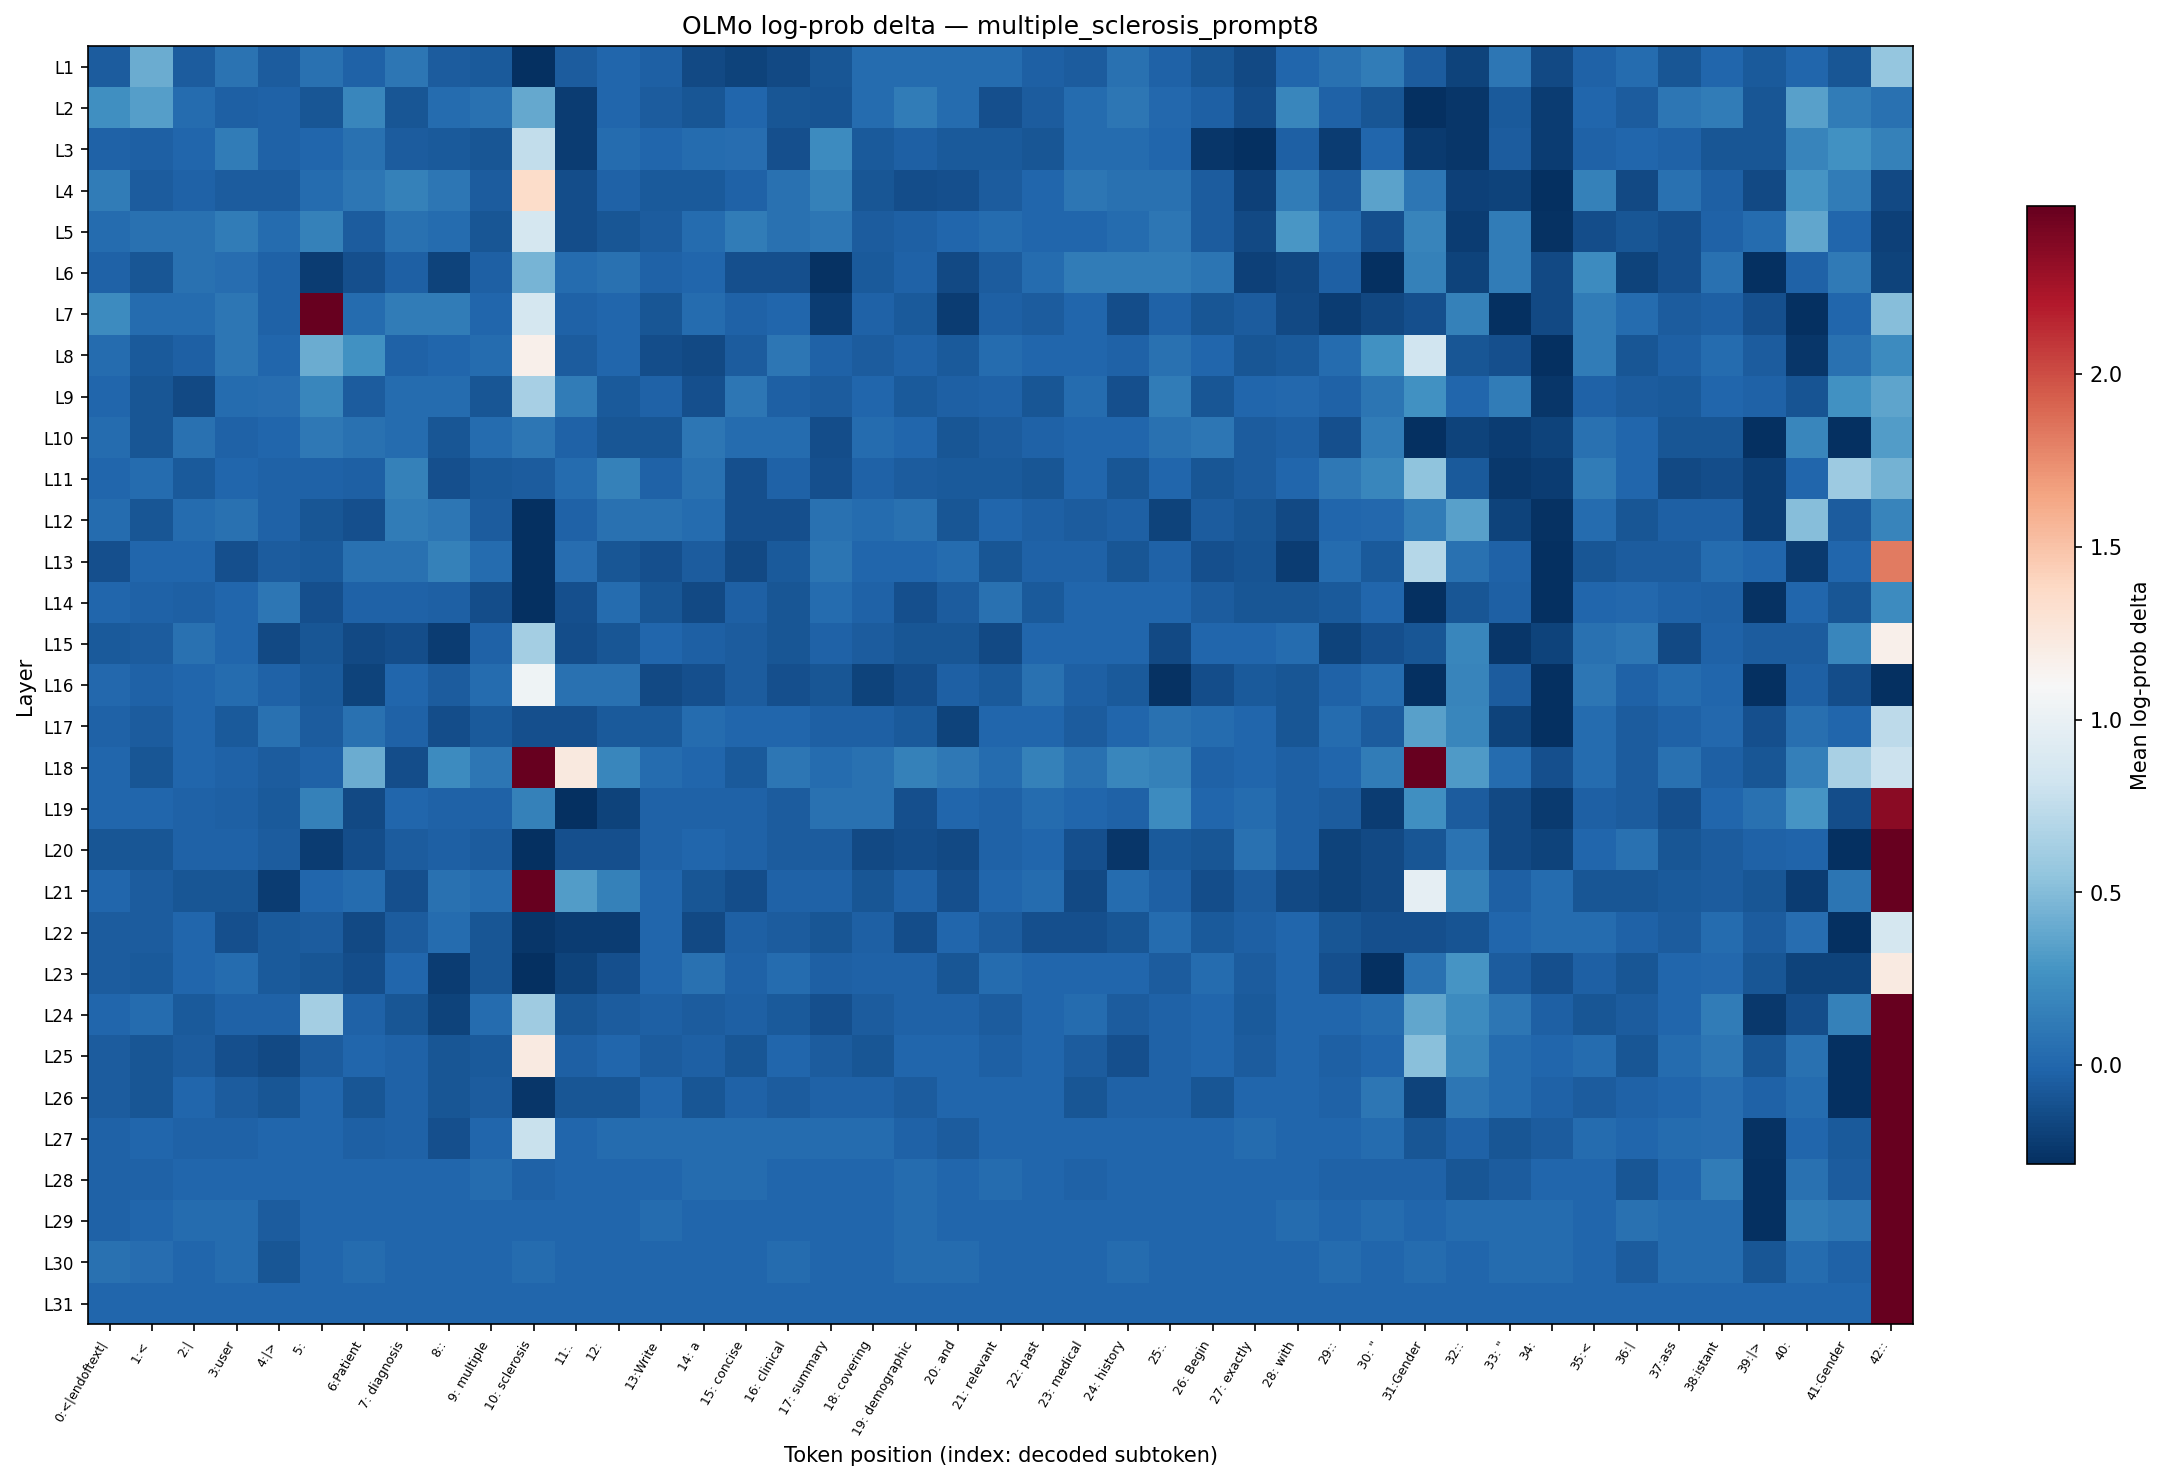

Source data for this figure (header and first rows):
layer, 0:<|endoftext|, 1:<, 2:|, 3:user, 4:|>, 5:?, 6:Patient, 7: diagnosis, 8::, 9: multiple, 10: sclerosis, 11:., 12:?, 13:Write, 14: a, 15: concise, 16: clinical, 17: summary, 18: covering, 19: demographic, 20: and, 21: relevant, 22: past
L1, -0.05382, 0.4127, -0.05844, 0.07161, -0.05844, 0.06345, -0.02655, 0.09967, -0.05844, -0.06308, -0.2874, -0.05844, 0.004357, -0.03104, -0.1505, -0.1867, -0.1505, -0.09139, 0.03011, 0.03011, 0.03434, 0.03434, -0.03104
L2, 0.2499, 0.3346, 0.03434, -0.03104, -0.02655, -0.09139, 0.1939, -0.08661, 0.03434, 0.06754, 0.3893, -0.2188, 0.004357, -0.05844, -0.09139, 0.004357, -0.09139, -0.101, 0.03011, 0.127, 0.03011, -0.1205, -0.05844
L3, -0.02655, -0.03104, 0.004357, 0.127, -0.02655, 0.004357, 0.06754, -0.05844, -0.06308, -0.09139, 0.7586, -0.2134, 0.03434, 0.004357, 0.03011, 0.03855, -0.1205, 0.2223, -0.06308, -0.03104, -0.06308, -0.06308, -0.09139
L4, 0.127, -0.05844, -0.02655, -0.05844, -0.05844, 0.03434, 0.09967, 0.1573, 0.09967, -0.05844, 1.352, -0.1255, -0.02655, -0.06308, -0.06308, -0.02655, 0.06754, 0.1647, -0.08661, -0.1255, -0.1205, -0.05844, 0.000000
L5, 0.03434, 0.06345, 0.06345, 0.127, 0.03434, 0.1573, -0.05844, 0.06345, 0.03434, -0.09139, 0.8523, -0.1255, -0.08661, -0.05844, 0.03434, 0.1346, 0.06754, 0.09967, -0.05382, -0.03104, 0.000000, 0.03434, 0.000000
L6, -0.02208, -0.08661, 0.06345, 0.03855, -0.02655, -0.2134, -0.1205, -0.03104, -0.1867, -0.03104, 0.4524, 0.03434, 0.06345, -0.02655, 0.004357, -0.1205, -0.1205, -0.2747, -0.06308, -0.02655, -0.1505, -0.05844, 0.03011
L7, 0.2223, 0.03434, 0.03011, 0.09571, -0.02655, 4.031, 0.03434, 0.1346, 0.127, 0.000000, 0.8597, -0.02655, 0.004357, -0.09139, 0.03011, -0.02655, 0.004357, -0.2188, -0.02655, -0.06308, -0.2134, -0.03104, -0.05844
L8, 0.03434, -0.06308, -0.03104, 0.09571, 0.004357, 0.4069, 0.2566, -0.02655, 0.004357, 0.03434, 1.174, -0.05382, 0.004357, -0.1255, -0.1505, -0.05844, 0.09571, -0.02208, -0.05844, -0.02208, -0.06308, 0.03011, 0.000000
L9, 0.000000, -0.08661, -0.1556, 0.03434, 0.03855, 0.1939, -0.05844, 0.03434, 0.03011, -0.09139, 0.6347, 0.127, -0.06308, -0.02655, -0.1205, 0.09571, -0.03104, -0.05844, 0.000000, -0.06308, -0.03104, -0.02655, -0.09139
L10, 0.03434, -0.08661, 0.06345, -0.02655, 0.000000, 0.1036, 0.06754, 0.03434, -0.08661, 0.03011, 0.09571, -0.02208, -0.08661, -0.09139, 0.09967, 0.03011, 0.03434, -0.1255, 0.03434, 0.004357, -0.08661, -0.05844, -0.02655
L11, 0.000000, 0.03434, -0.06308, 0.000000, -0.02655, -0.02655, -0.03104, 0.1573, -0.1205, -0.06308, -0.05844, 0.03434, 0.1573, -0.02655, 0.06345, -0.1205, -0.02655, -0.1205, -0.02655, -0.05844, -0.06308, -0.06308, -0.09139
L12, 0.03434, -0.08661, 0.03434, 0.06345, -0.02655, -0.09139, -0.1205, 0.127, 0.09967, -0.05844, -0.2862, -0.02655, 0.06754, 0.06345, 0.03434, -0.1205, -0.1205, 0.06754, 0.03434, 0.06754, -0.09139, 0.000000, -0.03104
L13, -0.1205, 0.004357, 0.000000, -0.1205, -0.05844, -0.06308, 0.06754, 0.06754, 0.1573, 0.03011, -0.2874, 0.03855, -0.08661, -0.1205, -0.05844, -0.1556, -0.06308, 0.09173, 0.000000, 0.004357, 0.03011, -0.08661, -0.02655
L14, 0.004357, -0.02655, -0.03104, 0.004357, 0.09571, -0.1205, -0.02655, -0.02655, -0.03104, -0.1255, -0.2804, -0.1205, 0.03434, -0.08661, -0.1556, -0.03104, -0.09139, 0.03434, -0.02655, -0.1205, -0.05844, 0.06345, -0.06308
L15, -0.06308, -0.05844, 0.06345, 0.000000, -0.1505, -0.09139, -0.1505, -0.1255, -0.2134, -0.02655, 0.6301, -0.1255, -0.08661, 0.000000, -0.03104, -0.05844, -0.09139, -0.02655, -0.05844, -0.09139, -0.09139, -0.1505, 0.000000
L16, 0.008696, -0.02208, 0.004357, 0.03434, -0.02655, -0.06308, -0.1814, 0.004357, -0.05844, 0.03434, 1.042, 0.06754, 0.06754, -0.1505, -0.1205, -0.05844, -0.1205, -0.09139, -0.1814, -0.1255, -0.03104, -0.06308, 0.06345
L17, -0.02655, -0.05844, 0.000000, -0.06308, 0.06754, -0.05844, 0.06345, -0.02655, -0.1255, -0.06308, -0.1205, -0.1205, -0.06308, -0.06308, 0.03434, 0.000000, 0.004357, -0.03104, -0.03104, -0.06308, -0.1867, 0.000000, 0.004357
L18, 0.004357, -0.09139, 0.000000, -0.02655, -0.05844, -0.02655, 0.4127, -0.1255, 0.2223, 0.09571, 7.812, 1.237, 0.1939, 0.03011, 0.004357, -0.06308, 0.09967, 0.03434, 0.06345, 0.1573, 0.1036, 0.03434, 0.1647
L19, 0.004357, 0.004357, -0.02655, -0.03104, -0.06308, 0.1647, -0.1556, 0.000000, -0.02655, -0.02655, 0.1573, -0.2804, -0.1867, -0.02655, -0.02655, -0.02655, -0.05844, 0.06754, 0.06754, -0.1156, 0.004357, -0.02655, 0.03434
L20, -0.09139, -0.09139, -0.02655, -0.02655, -0.05382, -0.2134, -0.1255, -0.05844, -0.03104, -0.05844, -0.2874, -0.1205, -0.1205, -0.02655, 0.000000, -0.02655, -0.05844, -0.05844, -0.1505, -0.1255, -0.1556, -0.02655, 0.000000
L21, 0.004357, -0.05844, -0.08661, -0.09139, -0.2134, 0.000000, 0.03434, -0.1205, 0.06345, 0.03011, 2.55, 0.322, 0.1573, 0.000000, -0.08661, -0.1255, -0.02655, -0.02655, -0.08661, -0.02655, -0.1205, 0.000000, 0.03434
L22, -0.05844, -0.05844, 0.000000, -0.1205, -0.06308, -0.05844, -0.1556, -0.05844, 0.03011, -0.09139, -0.2463, -0.2188, -0.2188, 0.000000, -0.1505, -0.03104, -0.05844, -0.09139, -0.03104, -0.1255, 0.000000, -0.05844, -0.1205
L23, -0.05844, -0.06308, 0.000000, 0.03011, -0.06308, -0.08661, -0.1255, 0.004357, -0.2188, -0.09139, -0.2874, -0.1814, -0.1205, 0.000000, 0.06345, -0.02655, 0.03434, -0.03104, -0.02655, -0.02655, -0.09139, 0.03434, 0.000000
L24, 0.004357, 0.03434, -0.06308, -0.02655, -0.02655, 0.6301, -0.02655, -0.09139, -0.1867, 0.03434, 0.6018, -0.09139, -0.05844, -0.03104, -0.05844, -0.03104, -0.06308, -0.1205, -0.05844, -0.02655, -0.02655, -0.05844, 0.004357
L25, -0.05844, -0.08661, -0.05844, -0.1205, -0.1505, -0.05844, 0.000000, -0.02655, -0.09139, -0.06308, 1.222, -0.03104, 0.000000, -0.05844, -0.03104, -0.09139, 0.000000, -0.05844, -0.09139, 0.004357, 0.004357, -0.03104, 0.004357
L26, -0.05844, -0.09139, 0.004357, -0.05844, -0.09139, 0.004357, -0.08661, -0.02655, -0.08661, -0.05844, -0.2463, -0.09139, -0.09139, 0.004357, -0.08661, -0.02655, -0.05844, -0.02655, -0.02655, -0.05844, 0.004357, 0.004357, 0.004357
L27, -0.02655, 0.004357, -0.02655, -0.02655, 0.000000, 0.000000, -0.03104, -0.02655, -0.1205, 0.004357, 0.7908, 0.000000, 0.03434, 0.03434, 0.03434, 0.03434, 0.03434, 0.03434, 0.03434, -0.02655, -0.05844, 0.004357, 0.004357
L28, -0.02655, -0.02655, 0.000000, 0.000000, 0.000000, 0.000000, 0.004357, 0.000000, 0.000000, 0.03434, -0.02655, 0.004357, 0.000000, 0.004357, 0.03434, 0.03434, 0.004357, 0.000000, 0.000000, 0.03434, 0.000000, 0.03434, 0.000000
L29, -0.02655, 0.000000, 0.03434, 0.03434, -0.05844, 0.004357, 0.004357, 0.000000, 0.000000, 0.000000, 0.000000, 0.000000, 0.004357, 0.03434, 0.000000, 0.000000, 0.000000, 0.000000, 0.000000, 0.03434, 0.000000, 0.004357, 0.000000
L30, 0.06754, 0.03855, 0.000000, 0.03434, -0.08661, 0.000000, 0.03434, 0.000000, 0.000000, 0.000000, 0.03434, 0.000000, 0.000000, 0.000000, 0.000000, 0.000000, 0.03434, 0.000000, 0.000000, 0.03434, 0.03434, 0.000000, 0.000000
L31, 0.000000, 0.000000, 0.000000, 0.000000, 0.000000, 0.000000, 0.000000, 0.000000, 0.000000, 0.000000, 0.000000, 0.000000, 0.000000, 0.000000, 0.000000, 0.000000, 0.000000, 0.000000, 0.000000, 0.000000, 0.000000, 0.000000, 0.000000
